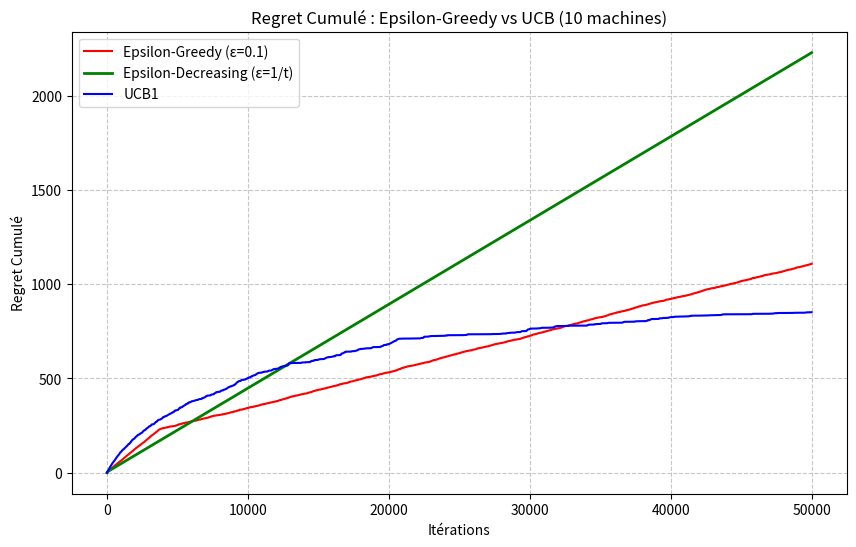

Source code (Python):
import numpy as np
import matplotlib.pyplot as plt

class Bras:
    def __init__(self, possibilites, probas):
        self.possibilites = np.array(possibilites)
        self.probas = np.array(probas)
        self.moyenne = np.sum(self.possibilites * self.probas)

    def pull(self):
        return np.random.choice(self.possibilites, p=self.probas)

class MultiArmedBandit:
    def __init__(self, bras):
        self.bras = bras

    def pull_bras(self, bras_index):
        return self.bras[bras_index].pull()


class EpsilonGreedy:
    def __init__(self, n_arms, epsilon=0.1):
        self.n_arms = n_arms
        self.epsilon = epsilon
        
        self.counts = np.zeros(n_arms)
        self.values = np.zeros(n_arms)

    def select_arm(self):
        if np.random.random() < self.epsilon:
            return np.random.randint(self.n_arms)
        else:
            return np.argmax(self.values)

    def update(self, arm_index, reward):
        self.counts[arm_index] += 1
        n = self.counts[arm_index]
        
        moy = self.values[arm_index]
        new_moy = moy + (1 / n) * (reward - moy)
        self.values[arm_index] = new_moy


class UCB:
    def __init__(self, n_arms):
        self.n_arms = n_arms
        self.counts = np.zeros(n_arms)
        self.values = np.zeros(n_arms)
        self.t = 0

    def select_arm(self):
        self.t += 1

        if self.t <= self.n_arms:
            return np.argmin(self.counts) #on tire une fois chaque bras pour eviter la division par 0
        
        bonus = np.sqrt(2*np.log(self.t) / self.counts)
        ucb_values = self.values + bonus
        return np.argmax(ucb_values)

    def update(self, arm_index, reward):
        self.counts[arm_index] += 1
        n = self.counts[arm_index]

        moy = self.values[arm_index]
        new_moy = moy + (1 / n) * (reward - moy)
        self.values[arm_index] = new_moy


class EpsilonDecreasing:
    def __init__(self, n_arms, epsilon=1.0):
        self.n_arms = n_arms
        self.epsilon_start = epsilon
        self.t = 0
        
        self.counts = np.zeros(n_arms)
        self.values = np.zeros(n_arms)

    def select_arm(self):
        self.t += 1
        epsilon_t = self.epsilon_start / self.t
        
        if np.random.random() < epsilon_t:
            return np.random.randint(self.n_arms)
        else:
            return np.argmax(self.values)

    def update(self, arm_index, reward):
        self.counts[arm_index] += 1
        n = self.counts[arm_index]
        
        moy = self.values[arm_index]
        new_moy = moy + (1 / n) * (reward - moy)
        self.values[arm_index] = new_moy



def randomNumberArray(n:int):
    rng = np.random.default_rng()
    return rng.random(n)


def randomProbabilityArray(n: int):
    rng = np.random.default_rng()
    q = rng.random(n)
    Q = np.sum(q)
    p = q / Q
    return p


def generate_random_bandit(nb_machines):
    bras_list = []
    
    for _ in range(nb_machines):
        n_outcomes = np.random.randint(2, 6)
        possibilites = randomNumberArray(n_outcomes)
        probas = randomProbabilityArray(n_outcomes)
        bras_list.append(Bras(possibilites, probas))
        
    return MultiArmedBandit(bras_list)


def test(nb_machines, nb_iter, algo_class,bandit_fixe=None):
    
    
    if bandit_fixe is None:
        bandit = generate_random_bandit(nb_machines)
    else:
        bandit = bandit_fixe

    agent = algo_class(nb_machines)
    
    moyennes = [b.moyenne for b in bandit.bras]
    meilleure_moyenne = max(moyennes)
    
    regret_cumule = 0
    historique_regret = []

    for _ in range(nb_iter):
        choix = agent.select_arm()
        reward = bandit.pull_bras(choix)
        agent.update(choix, reward)
        
        regret_cumule += meilleure_moyenne - bandit.bras[choix].moyenne
        historique_regret.append(regret_cumule)

    return historique_regret, agent, moyennes

n_m = 10
n_i = 50000
bandit_commun = generate_random_bandit(n_m)
regret_eps, agent_eps, moyennes_eps = test(n_m, n_i, EpsilonGreedy,bandit_commun)
regret_ucb, agent_ucb, moyennes_ucb = test(n_m, n_i, UCB,bandit_commun)
regret_dec, _, _ = test(n_m, n_i, EpsilonDecreasing, bandit_commun)

plt.figure(figsize=(10, 6))
plt.plot(regret_eps, label="Epsilon-Greedy (ε=0.1)", color='red')
plt.plot(regret_dec, label="Epsilon-Decreasing (ε=1/t)", color='green', linewidth=2)
plt.plot(regret_ucb, label="UCB1", color='blue')
plt.title(f"Regret Cumulé : Epsilon-Greedy vs UCB ({n_m} machines)")
plt.xlabel("Itérations")
plt.ylabel("Regret Cumulé")
plt.legend()
plt.grid(True, linestyle='--', alpha=0.7)
plt.show()

print(f"Regret final Epsilon-Greedy : {regret_eps[-1]:.2f}")
print(f"Regret final UCB : {regret_ucb[-1]:.2f}")
